Photos from the image-classification dataset "dataset_banana" in the GitHub repository AlvianBe/computer_vision_ta. Its 3 classes are: overripe, ripe, unripe.

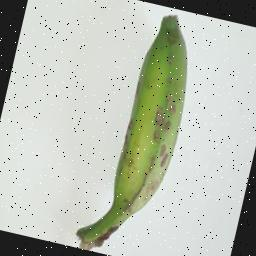
Label: unripe

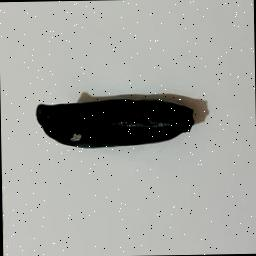
Label: overripe

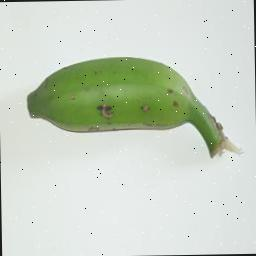
Label: unripe

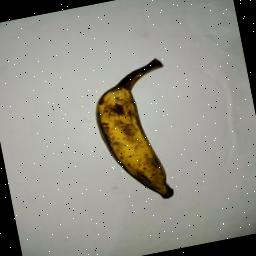
Label: overripe

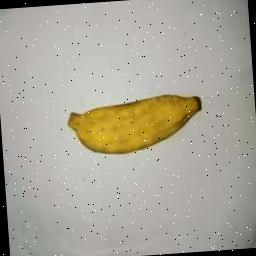
Label: ripe

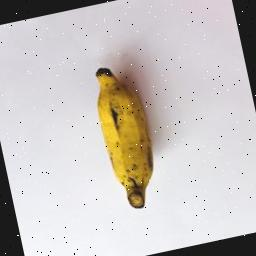
Label: ripe
